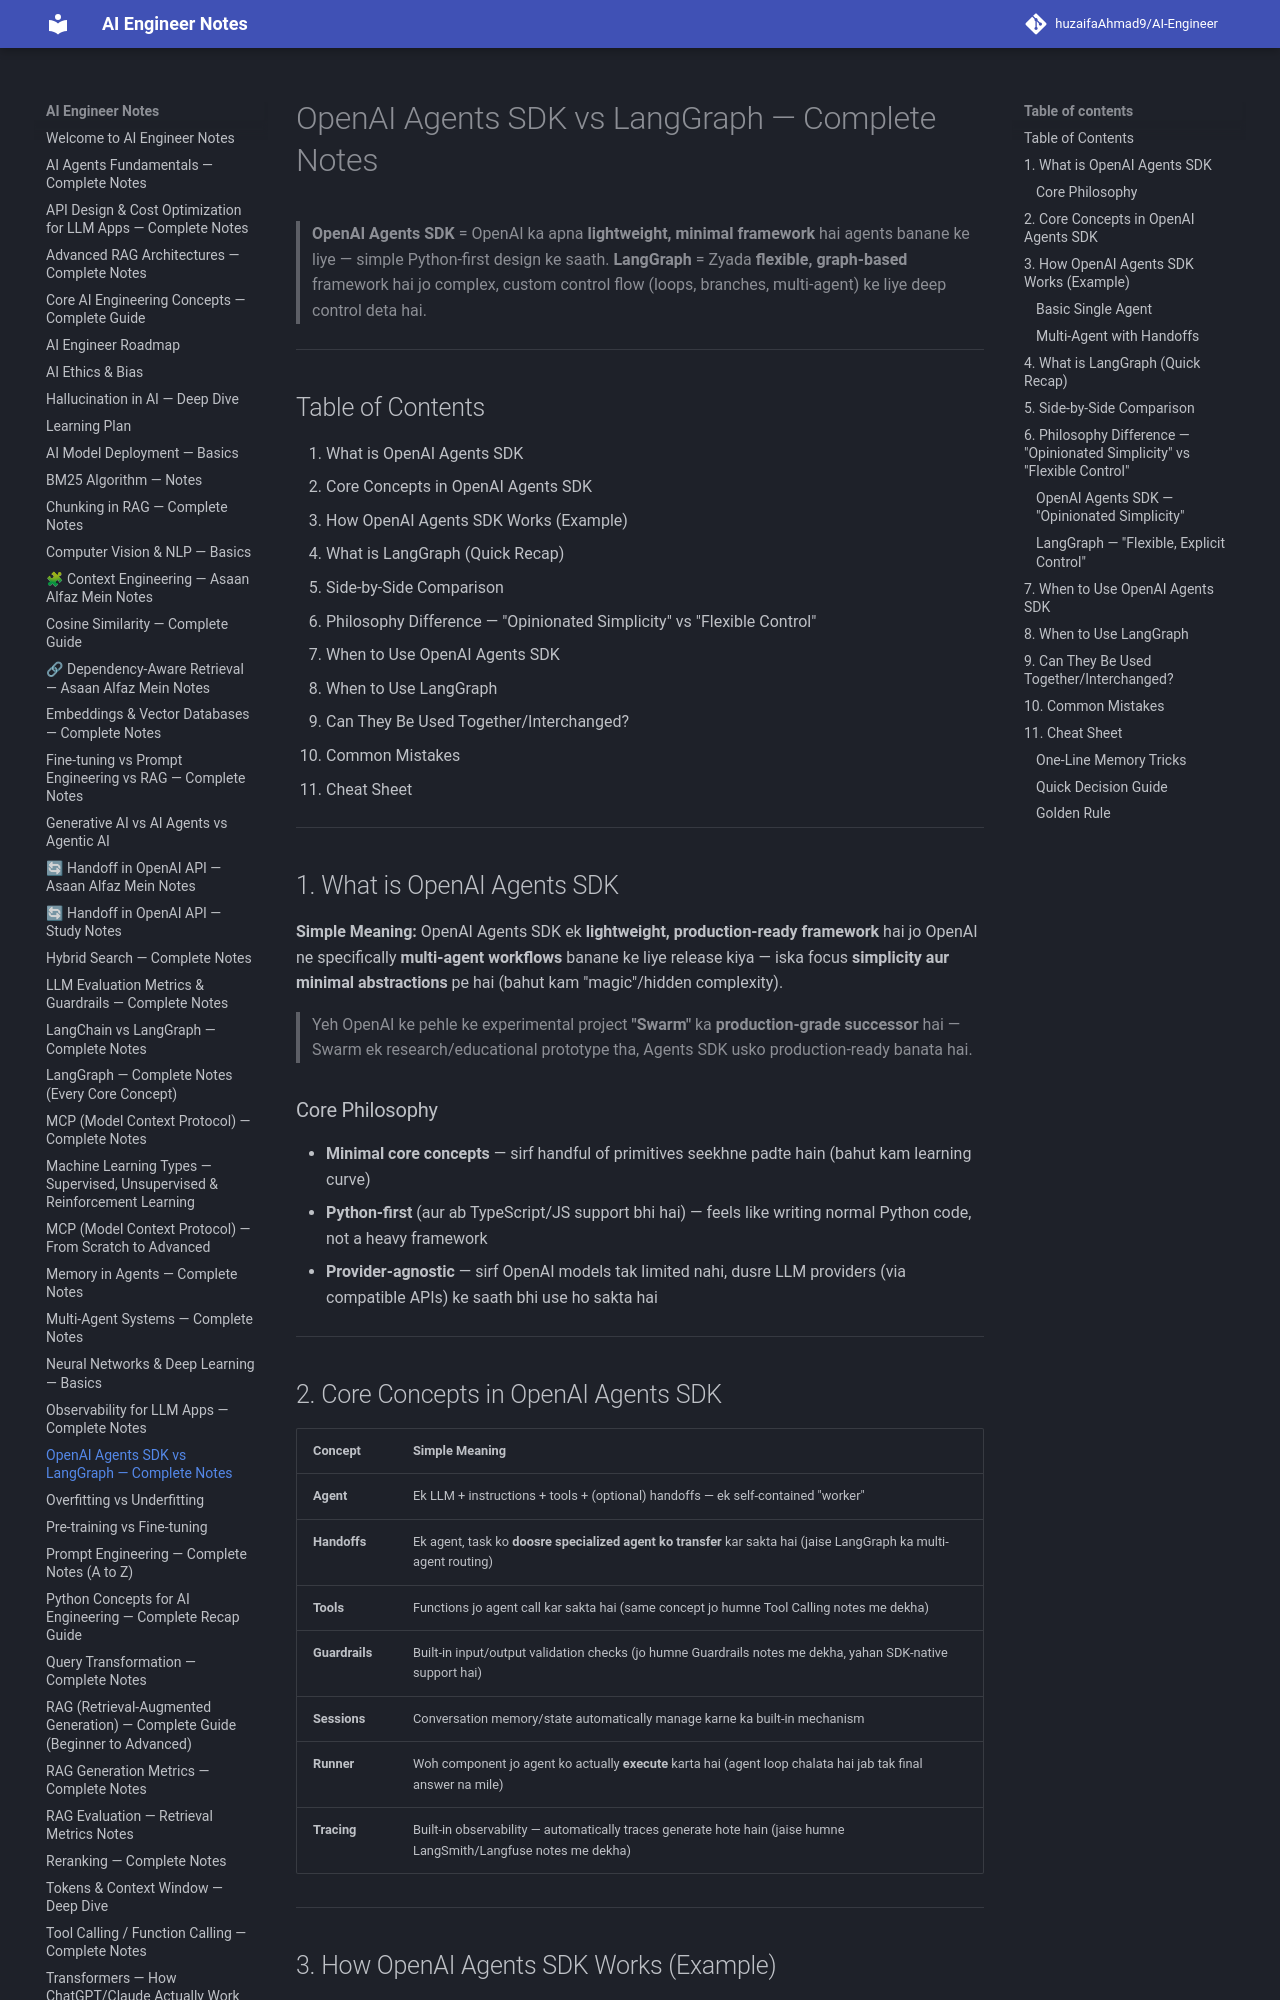

repository: huzaifaglixen-dotcom/Notes · page: OpenAI_Agents_SDK_vs_LangGraph_Notes/index.html · generator: mkdocs

# OpenAI Agents SDK vs LangGraph — Complete Notes

> **OpenAI Agents SDK** = OpenAI ka apna **lightweight, minimal framework** hai agents banane ke liye — simple Python-first design ke saath.
> **LangGraph** = Zyada **flexible, graph-based** framework hai jo complex, custom control flow (loops, branches, multi-agent) ke liye deep control deta hai.

---

## Table of Contents
1. What is OpenAI Agents SDK
2. Core Concepts in OpenAI Agents SDK
3. How OpenAI Agents SDK Works (Example)
4. What is LangGraph (Quick Recap)
5. Side-by-Side Comparison
6. Philosophy Difference — "Opinionated Simplicity" vs "Flexible Control"
7. When to Use OpenAI Agents SDK
8. When to Use LangGraph
9. Can They Be Used Together/Interchanged?
10. Common Mistakes
11. Cheat Sheet

---

## 1. What is OpenAI Agents SDK

**Simple Meaning:** OpenAI Agents SDK ek **lightweight, production-ready framework** hai jo OpenAI ne specifically **multi-agent workflows** banane ke liye release kiya — iska focus **simplicity aur minimal abstractions** pe hai (bahut kam "magic"/hidden complexity).

> Yeh OpenAI ke pehle ke experimental project **"Swarm"** ka **production-grade successor** hai — Swarm ek research/educational prototype tha, Agents SDK usko production-ready banata hai.

### Core Philosophy
- **Minimal core concepts** — sirf handful of primitives seekhne padte hain (bahut kam learning curve)
- **Python-first** (aur ab TypeScript/JS support bhi hai) — feels like writing normal Python code, not a heavy framework
- **Provider-agnostic** — sirf OpenAI models tak limited nahi, dusre LLM providers (via compatible APIs) ke saath bhi use ho sakta hai

---

## 2. Core Concepts in OpenAI Agents SDK

| Concept | Simple Meaning |
|---|---|
| **Agent** | Ek LLM + instructions + tools + (optional) handoffs — ek self-contained "worker" |
| **Handoffs** | Ek agent, task ko **doosre specialized agent ko transfer** kar sakta hai (jaise LangGraph ka multi-agent routing) |
| **Tools** | Functions jo agent call kar sakta hai (same concept jo humne Tool Calling notes me dekha) |
| **Guardrails** | Built-in input/output validation checks (jo humne Guardrails notes me dekha, yahan SDK-native support hai) |
| **Sessions** | Conversation memory/state automatically manage karne ka built-in mechanism |
| **Runner** | Woh component jo agent ko actually **execute** karta hai (agent loop chalata hai jab tak final answer na mile) |
| **Tracing** | Built-in observability — automatically traces generate hote hain (jaise humne LangSmith/Langfuse notes me dekha) |

---

## 3. How OpenAI Agents SDK Works (Example)

### Basic Single Agent
```python
from agents import Agent, Runner

agent = Agent(
    name="Customer Support Agent",
    instructions="You help customers with billing questions.",
    tools=[check_billing_status]  # a Python function decorated as a tool
)

result = Runner.run_sync(agent, "What's my current bill?")
print(result.final_output)
```
